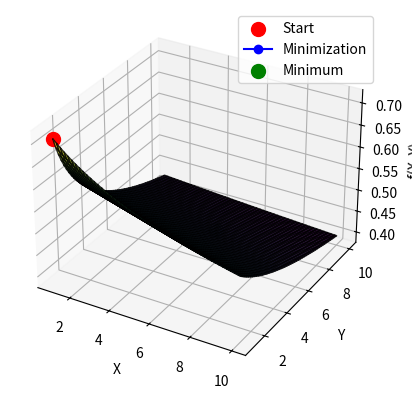

Generate this figure with matplotlib:
import numpy as np
import matplotlib.pyplot as plt
from mpl_toolkits.mplot3d import Axes3D

# Modified function to minimize
def funkcja(x, y):
    return (x + 3*y)**(-1/4)

# Modified gradient descent function
def gradient_descent(learning_rate, iterations):
    x = np.random.uniform(1, 10)
    y = np.random.uniform(1, 10)

    history = []

    for _ in range(iterations):
        # Numerical gradients
        df_dx = (funkcja(x + 1e-6, y) - funkcja(x, y)) / 1e-6
        df_dy = (funkcja(x, y + 1e-6) - funkcja(x, y)) / 1e-6

        x = x - learning_rate * df_dx
        y = y - learning_rate * df_dy
        history.append([x, y, funkcja(x, y)])

    return np.array(history)

# Visualization of the function
x_vals = np.linspace(1, 10, 100)
y_vals = np.linspace(1, 10, 100)
X, Y = np.meshgrid(x_vals, y_vals)
Z = funkcja(X, Y)

# 3D plot initialization
fig = plt.figure()
ax = fig.add_subplot(111, projection='3d')
ax.plot_surface(X, Y, Z, cmap='viridis', alpha=0.8, edgecolor='k')

# Initial point
ax.scatter(1, 1, funkcja(1, 1), color='red', marker='o', s=100, label='Start')

# Optimization
learning_rate = 0.01
iterations = 100
history = gradient_descent(learning_rate, iterations)

# Trajectory
ax.plot(history[:, 0], history[:, 1], history[:, 2], color='blue', marker='o', label='Minimization')

# Final minimum point
ax.scatter(history[-1, 0], history[-1, 1], history[-1, 2], color='green', marker='o', s=100, label='Minimum')

ax.set_xlabel('X')
ax.set_ylabel('Y')
ax.set_zlabel('f(X, Y)')
ax.legend()

plt.show()
